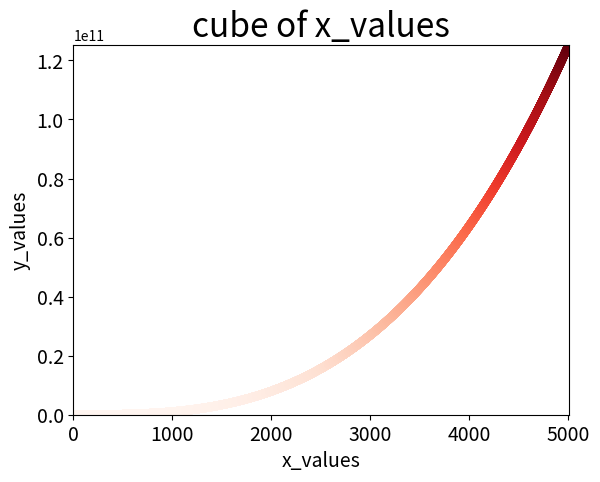

This chart was generated by the following Python code:
import matplotlib.pyplot as plt

#15-1 立方
# x_values=[1,2,3,4,5]
# y_values=[x**3 for x in x_values]
#
# plt.plot(x_values,y_values,linewidth=5)
#
# plt.title("cube of x_values",fontsize=24,)
# plt.xlabel('x_values',fontsize=14)
# plt.ylabel('y_values',fontsize=14)
#
# plt.tick_params(axis='both',which='major',labelsize=14)
#
# plt.show()


# x_values=list(range(1,5001))
# y_values=[x**3 for x in x_values]
#
# plt.plot(x_values,y_values,linewidth=5)
#
# plt.title("cube of x_values",fontsize=24,)
# plt.xlabel('x_values',fontsize=14)
# plt.ylabel('y_values',fontsize=14)
#
# plt.tick_params(axis='both',which='major',labelsize=14)
# plt.axis([0,5010,0,125175015001])
# plt.show()
#plt.savefig(str(a)+'png',bbox_inches='tight')


#15-2 指定颜色映射
x_values=list(range(1,5001))
y_values=[x**3 for x in x_values]

plt.scatter(x_values,y_values,c=y_values,cmap=plt.cm.Reds,
            s=40,edgecolor='none')
#plt.plot(x_values,y_values,linewidth=5)

plt.title("cube of x_values",fontsize=24,)
plt.xlabel('x_values',fontsize=14)
plt.ylabel('y_values',fontsize=14)

plt.tick_params(axis='both',which='major',labelsize=14)
plt.axis([0,5010,0,125175015001])
plt.show()
#plt.savefig('这里可以保存名字',bbox_inches='tight')

